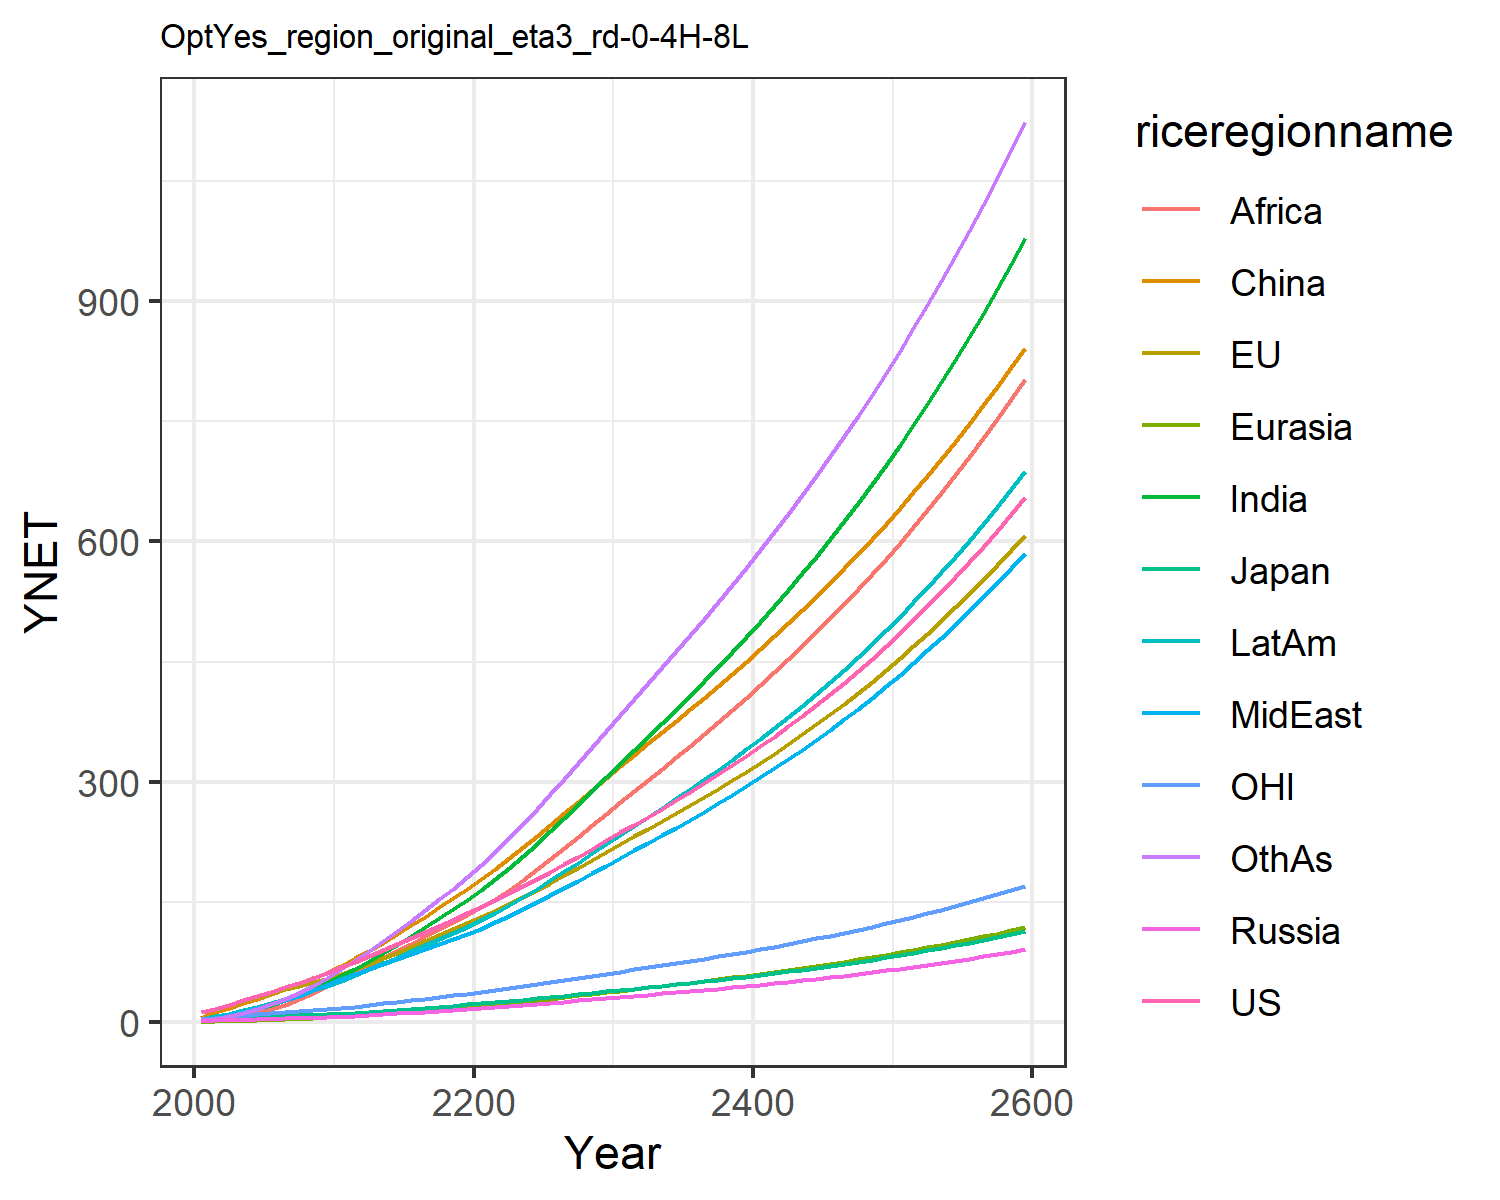

The data file committed next to this chart (first rows):
12.385834028060978, 13.016789797246272, 3.8659766513957385, 1.6966118964129742, 0.8066100533031556, 5.325146609695385, 2.4291640113722863, 3.4683114494034535, 1.2950955120313012, 4.551956364221909, 3.837914853603819, 2.612262077897103
16.74, 17.12, 4.627, 2.348, 1.143, 12.52, 4.807, 6.01, 2.564, 7.453, 5.327, 4.371
21.98, 22.08, 5.516, 2.931, 1.639, 18.01, 7.88, 9.287, 4.63, 11.06, 6.935, 7.388
27.38, 26.96, 6.231, 3.45, 2.185, 23.78, 11.75, 13.22, 7.625, 15.18, 8.546, 11.43
32.93, 31.86, 6.668, 3.963, 2.783, 29.72, 16.47, 17.77, 11.73, 19.67, 10.08, 16.57
38.41, 36.53, 7.276, 4.482, 3.42, 35.66, 21.67, 22.55, 16.57, 24.27, 11.47, 22.45
43.86, 41.02, 7.999, 5.004, 4.102, 41.94, 27.36, 27.66, 22.03, 29.11, 12.74, 29.1
49.6, 45.52, 8.694, 5.516, 4.825, 48.45, 33.79, 33.43, 28.63, 34.33, 14, 36.85
55.65, 50.02, 9.364, 6.014, 5.585, 55.12, 40.94, 39.91, 36.47, 39.92, 15.25, 45.75
62.05, 54.5, 10.01, 6.495, 6.373, 61.85, 48.8, 47.14, 45.65, 45.85, 16.47, 55.82
68.59, 59.82, 10.87, 7.159, 7.303, 69.85, 57.32, 53.94, 54.74, 52.17, 17.96, 66.52
75.06, 66.09, 11.98, 8.05, 8.411, 79.68, 66.44, 59.78, 63.04, 58.77, 19.75, 77.73
82.7, 73.14, 13.27, 9.061, 9.634, 89.34, 76.22, 66.29, 71.57, 66.11, 21.75, 89.06
90.11, 80.09, 14.53, 10.08, 10.9, 99.48, 86.37, 72.65, 80.34, 73.47, 23.72, 101.1
97.46, 87.05, 15.79, 11.13, 12.21, 110, 96.85, 78.93, 89.27, 80.9, 25.68, 113.6
104.9, 94.08, 17.05, 12.2, 13.57, 120.9, 107.6, 85.18, 98.29, 88.41, 27.66, 126.5
112.4, 101.2, 18.34, 13.3, 14.97, 132, 118.6, 91.44, 107.3, 96, 29.68, 139.8
120.2, 108.5, 19.66, 14.44, 16.41, 143.4, 129.7, 97.7, 116.3, 103.7, 31.73, 153.3
128.1, 116, 21.01, 15.61, 17.88, 155, 141, 104, 125.2, 111.4, 33.82, 167
136.2, 123.5, 22.39, 16.82, 19.39, 166.7, 152.3, 110.2, 134, 119.1, 35.96, 180.8
144.5, 131.4, 23.81, 18.05, 20.97, 179, 164.7, 117.1, 143.4, 127.5, 38.15, 195.8
152.8, 139.5, 25.28, 19.28, 22.63, 191.8, 178.4, 124.7, 153.8, 136.8, 40.41, 212.3
161.2, 147.9, 26.79, 20.54, 24.35, 205, 192.7, 132.7, 165.7, 146.4, 42.73, 229.6
169.9, 156.4, 28.34, 21.83, 26.11, 218.5, 207.6, 141, 178.1, 156.4, 45.1, 247.4
178.8, 165.2, 29.93, 23.14, 27.92, 232.2, 222.9, 149.6, 191, 166.7, 47.53, 265.7
187.9, 174.2, 31.57, 24.49, 29.78, 246.2, 238.6, 158.3, 204.2, 177.3, 50.02, 284.4
197.2, 183.5, 33.26, 25.87, 31.68, 260.6, 254.8, 167.3, 217.9, 188.2, 52.58, 303.7
206.9, 193, 35, 27.3, 33.63, 275.2, 271.4, 176.6, 231.8, 199.4, 55.22, 323.3
216.8, 202.8, 36.78, 28.75, 35.62, 290.1, 288.3, 186, 246, 210.8, 57.91, 343.3
226.9, 212.8, 38.62, 30.25, 37.66, 305.3, 305.6, 195.6, 260.5, 222.6, 60.68, 363.7
236.9, 222.6, 40.41, 31.71, 39.68, 320, 322.7, 205.2, 274.8, 234.1, 63.38, 383.8
246.7, 232, 42.15, 33.14, 41.64, 334.1, 339.4, 214.5, 288.7, 245.3, 65.98, 403.4
256.6, 241.5, 43.9, 34.58, 43.61, 348, 356.1, 223.8, 302.6, 256.5, 68.6, 423
266.7, 251, 45.67, 36.04, 45.61, 362.1, 373, 233.3, 316.6, 267.9, 71.25, 442.7
276.9, 260.8, 47.47, 37.52, 47.63, 376.2, 390.2, 243, 330.8, 279.4, 73.94, 462.7
287.4, 270.7, 49.31, 39.04, 49.69, 390.6, 407.6, 252.8, 345.2, 291.2, 76.69, 482.9
298.2, 280.8, 51.2, 40.58, 51.79, 405.1, 425.3, 262.9, 359.8, 303.1, 79.5, 503.4
309.3, 291.2, 53.13, 42.17, 53.94, 419.8, 443.4, 273.2, 374.6, 315.4, 82.37, 524.3
320.6, 301.8, 55.12, 43.79, 56.13, 434.8, 461.8, 283.7, 389.7, 327.9, 85.31, 545.5
332.3, 312.7, 57.15, 45.45, 58.37, 450.1, 480.6, 294.4, 405, 340.7, 88.33, 567
344.3, 323.9, 59.24, 47.16, 60.66, 465.7, 499.7, 305.5, 420.7, 353.8, 91.42, 589
356.6, 335.4, 61.39, 48.91, 63.01, 481.6, 519.4, 316.8, 436.7, 367.3, 94.59, 611.4
369.3, 347.1, 63.6, 50.71, 65.41, 497.8, 539.4, 328.4, 453, 381.1, 97.85, 634.3
382.3, 359.2, 65.88, 52.56, 67.88, 514.3, 560, 340.3, 469.6, 395.2, 101.2, 657.7
395.8, 371.6, 68.22, 54.46, 70.41, 531.2, 581.1, 352.5, 486.7, 409.8, 104.6, 681.6
409.6, 384.4, 70.62, 56.42, 73.02, 548.5, 602.7, 365.1, 504.1, 424.8, 108.2, 706
423.9, 397.5, 73.11, 58.43, 75.69, 566.2, 624.9, 378, 522, 440.1, 111.8, 731.1
438.6, 411, 75.66, 60.51, 78.44, 584.3, 647.7, 391.3, 540.3, 455.9, 115.5, 756.7
453.7, 425, 78.3, 62.64, 81.27, 602.9, 671.1, 405, 559.1, 472.2, 119.4, 783
469.3, 439.3, 81.01, 64.84, 84.17, 621.9, 695.1, 419.1, 578.4, 489, 123.3, 809.9
485.5, 454, 83.81, 67.11, 87.17, 641.4, 719.8, 433.6, 598.1, 506.2, 127.4, 837.5
502.1, 469.2, 86.7, 69.45, 90.25, 661.4, 745.3, 448.6, 618.4, 524, 131.6, 865.9
519.2, 484.8, 89.68, 71.86, 93.43, 681.9, 771.5, 464, 639.3, 542.3, 135.9, 895
536.9, 500.9, 92.75, 74.34, 96.7, 702.9, 798.4, 479.9, 660.7, 561.2, 140.4, 925
555.2, 517.5, 95.92, 76.91, 100.1, 724.5, 826.2, 496.2, 682.8, 580.7, 145, 955.7
574, 534.6, 99.19, 79.56, 103.6, 746.7, 854.8, 513.1, 705.5, 600.7, 149.7, 987.3
593.4, 552.3, 102.6, 82.29, 107.1, 769.5, 884.2, 530.5, 728.8, 621.4, 154.6, 1020
613.5, 570.5, 106.1, 85.1, 110.8, 792.9, 914.6, 548.4, 752.8, 642.8, 159.6, 1053
634.2, 589.2, 109.6, 88.01, 114.7, 817, 945.9, 566.9, 777.5, 664.8, 164.8, 1088
655.6, 608.5, 113.4, 91.01, 118.6, 841.7, 978.1, 586, 802.9, 687.6, 170.1, 1123
